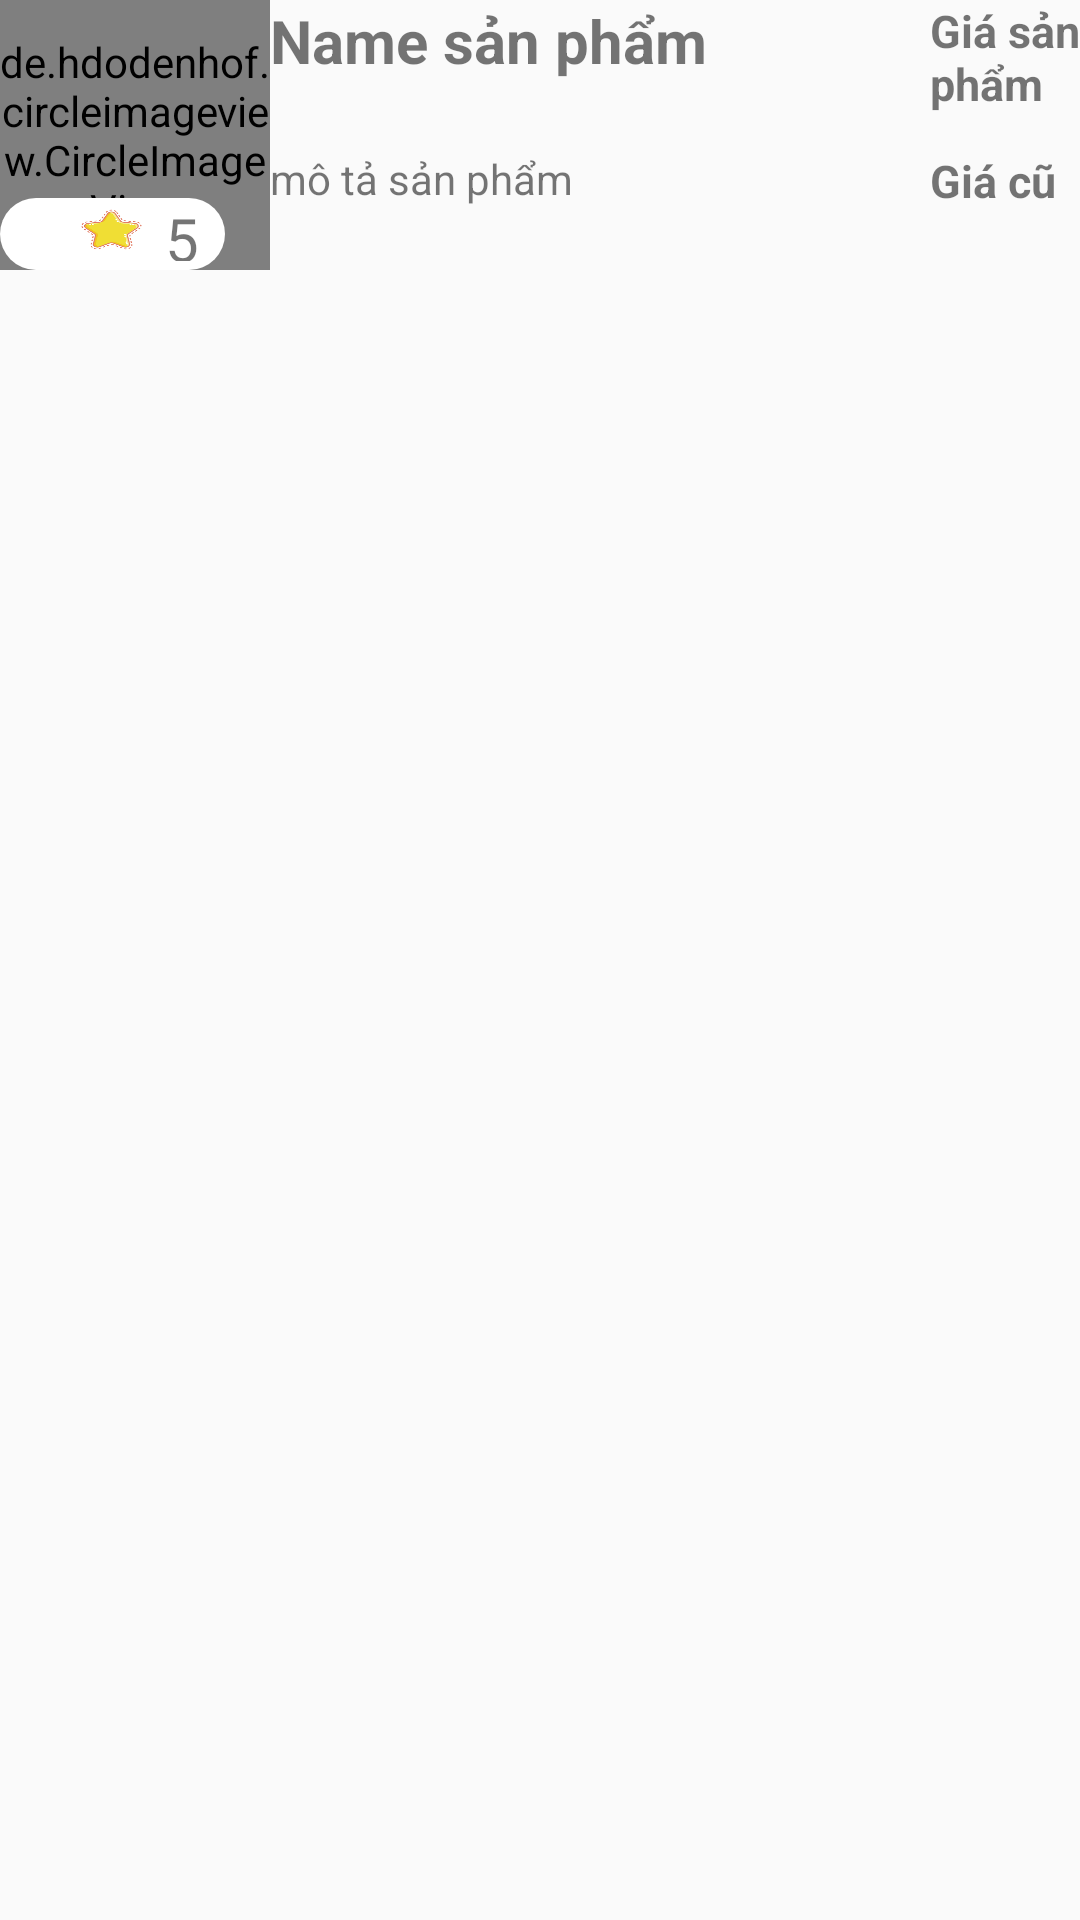

The Android layout XML behind this screen, and the referenced resources:
<!-- AndroidManifest.xml: application theme Theme.CafeManagerApp -->
<!-- res/layout/dong_sp_trangchu.xml -->
<?xml version="1.0" encoding="utf-8"?>
<LinearLayout xmlns:android="http://schemas.android.com/apk/res/android"
    android:layout_width="match_parent"
    android:layout_height="match_parent"
    xmlns:app="http://schemas.android.com/apk/res-auto"
    android:orientation="horizontal"
    android:layout_marginTop="5dp">
    <FrameLayout
        android:layout_width="90dp"
        android:layout_height="90dp"
        >
        <de.hdodenhof.circleimageview.CircleImageView

            android:layout_width="90dp"
            android:layout_height="90dp"
            android:id="@+id/imagedongsanpham"


            />
        <LinearLayout
            android:layout_width="wrap_content"
            android:layout_height="24dp"
            android:layout_gravity="bottom"
            android:orientation="horizontal"
            android:background="@drawable/borderdanhgia"
            >
            <ImageView
                android:layout_marginLeft="20dp"
                android:layout_width="35dp"
                android:layout_height="match_parent"
                android:src="@drawable/img_31"
                android:scaleType="fitXY"
                />

            <TextView
                android:id="@+id/danhgiadongsp"
                android:layout_width="20dp"
                android:layout_height="match_parent"
                android:text="5"
                android:textSize="20dp"
                android:layout_marginBottom="3dp"

                />




        </LinearLayout>


    </FrameLayout>
    <LinearLayout
        android:layout_width="200dp"
        android:layout_height="90dp"
        android:orientation="vertical">

            <TextView
                android:layout_width="match_parent"
                android:layout_height="50dp"
                android:text="Name sản phẩm"
                android:textSize="20dp"
                android:textStyle="bold"
                android:id="@+id/namspdongsp"/>
            <TextView
                android:layout_width="match_parent"
                android:layout_height="40dp"
                android:text="mô tả sản phẩm"
                android:textSize="14dp"
                android:id="@+id/motaspdongsp"/>

    </LinearLayout>


        <LinearLayout
            android:layout_width="match_parent"
            android:layout_height="90dp"
            android:orientation="vertical">
            <TextView
                android:layout_width="match_parent"
                android:layout_height="50dp"
                android:layout_gravity="right"
                android:paddingLeft="20dp"
                android:id="@+id/gianewdongsp"
                android:text="Giá sản phẩm "
                android:textStyle="bold"
                android:textSize="15dp"
                />

            <TextView
                android:layout_width="match_parent"
                android:layout_height="match_parent"
                android:layout_gravity="right"
                android:paddingLeft="20dp"
                android:id="@+id/giadongsp"
                android:text="Giá cũ "
                android:textStyle="bold"
                android:textSize="15dp"

                />



        </LinearLayout>
    </LinearLayout>
<!-- resources referenced by this layout -->
<resources>
  <!-- drawable borderdanhgia (drawable) -->
  <?xml version="1.0" encoding="utf-8"?>
  <shape xmlns:android="http://schemas.android.com/apk/res/android">
      <solid android:color="#FFFFFF"/> 
      <corners android:radius="16dp"/> 
  </shape>
  <!-- drawable img_31: png bitmap (drawable, 7717 bytes) -->
  <style name="Theme.CafeManagerApp" parent="Base.Theme.CafeManagerApp" />
  <style name="Base.Theme.CafeManagerApp" parent="Theme.AppCompat.DayNight.NoActionBar">
          
          
      </style>
</resources>
